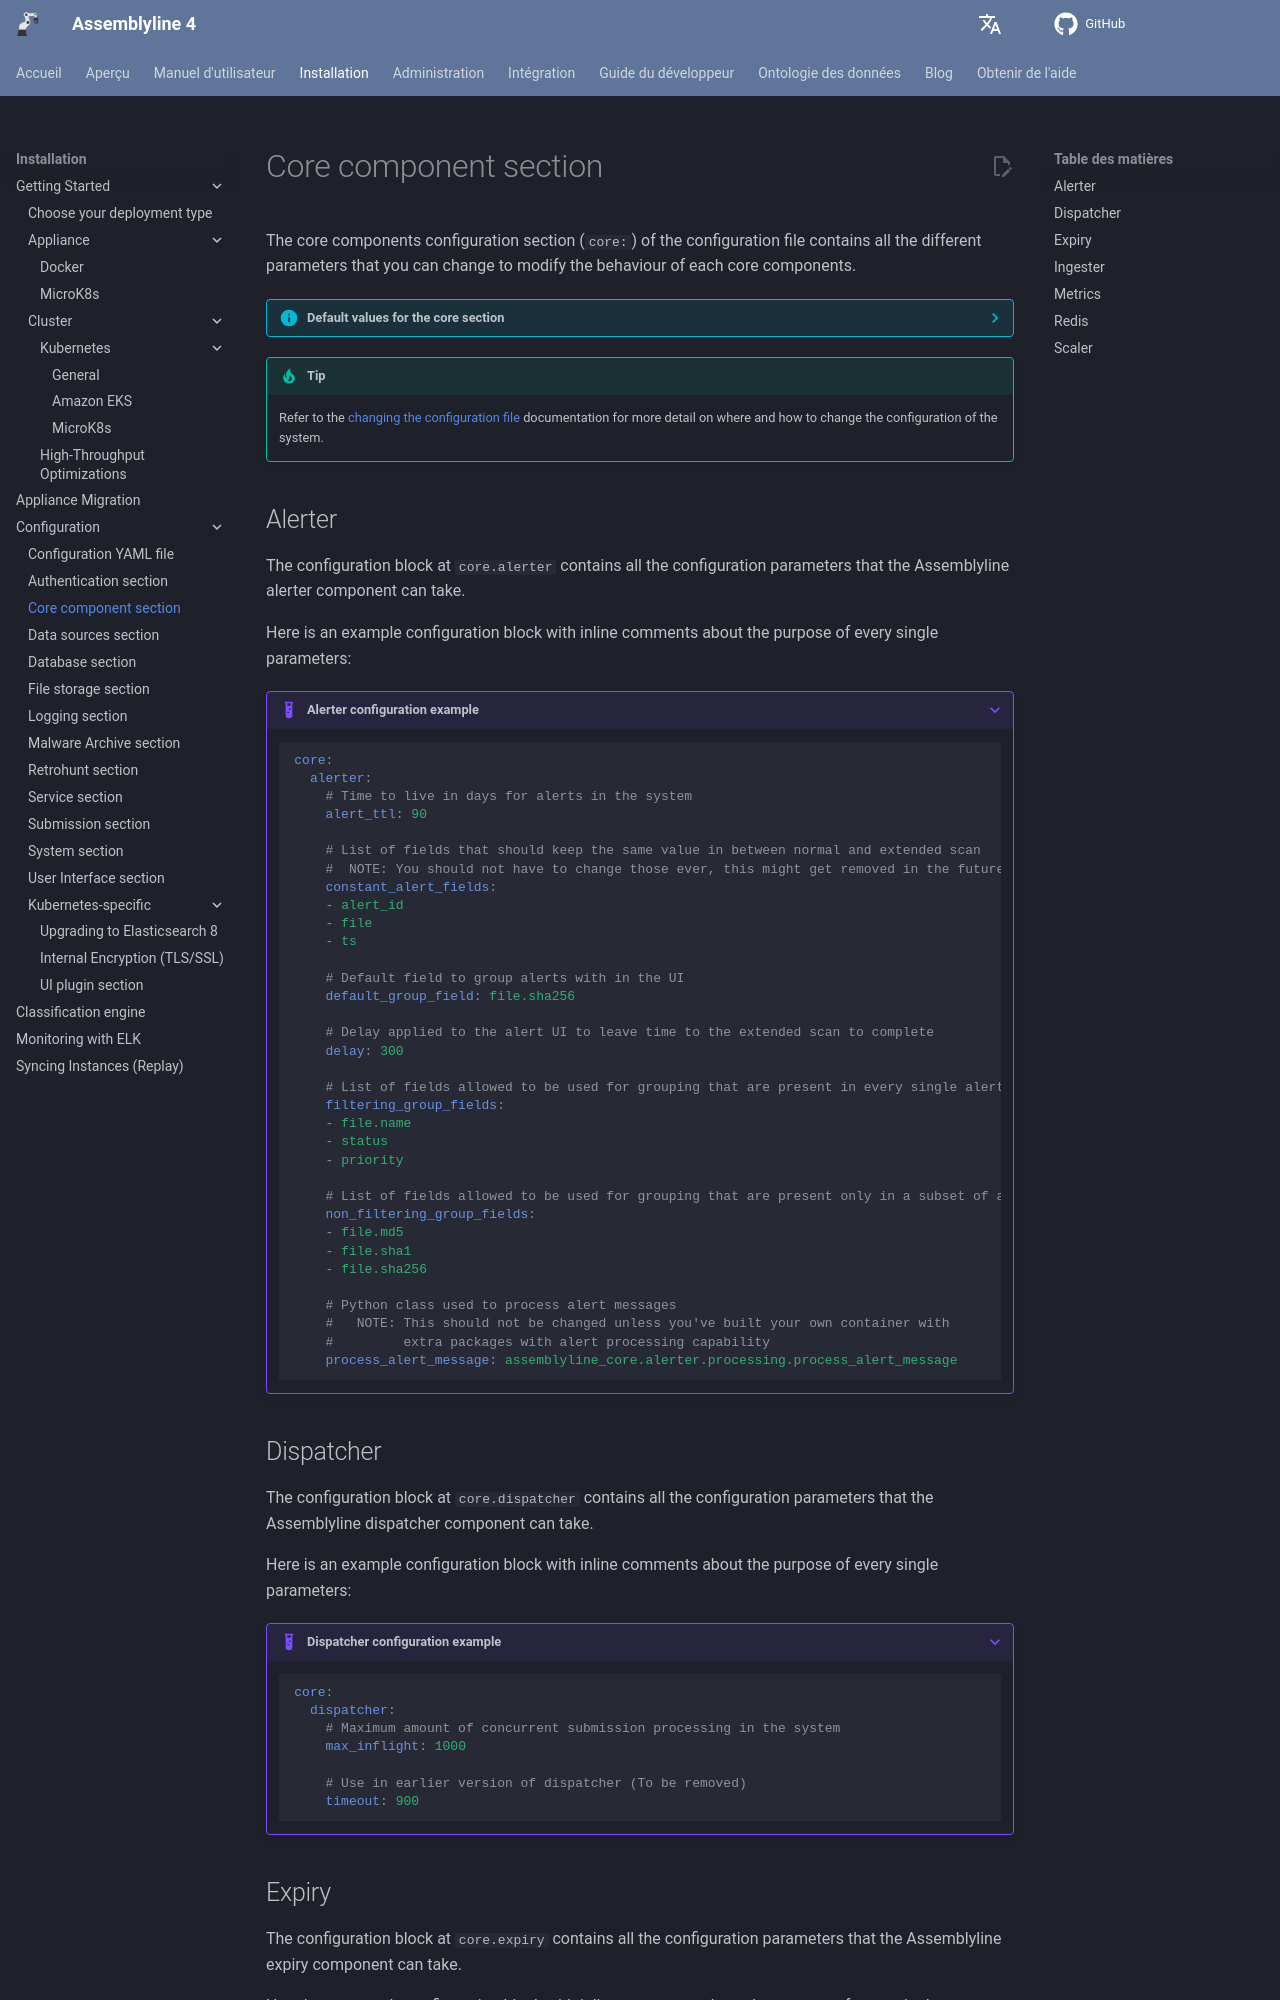

repository: CybercentreCanada/assemblyline4_docs · page: fr/installation/configuration/core/index.html · generator: mkdocs

# Core component section

The core components configuration section (`core:`) of the configuration file contains all the different parameters that you can change to modify the behaviour of each core components.

??? info "Default values for the core section"
    ```yaml
    ...
    core:
      alerter:
        alert_ttl: 90
        constant_alert_fields:
        - alert_id
        - file
        - ts
        default_group_field: file.sha256
        delay: 300
        filtering_group_fields:
        - file.name
        - status
        - priority
        non_filtering_group_fields:
        - file.md5
        - file.sha1
        - file.sha256
        process_alert_message: assemblyline_core.alerter.processing.process_alert_message
      dispatcher:
        max_inflight: 1000
        timeout: 900
      expiry:
        batch_delete: false
        delay: 0
        delete_storage: true
        sleep_time: 15
        workers: 20
      ingester:
        cache_dtl: 2
        default_max_extracted: 100
        default_max_supplementary: 100
        default_resubmit_services: []
        default_services: []
        default_user: internal
        description_prefix: Bulk
        expire_after: 1296000
        get_whitelist_verdict: assemblyline.common.signaturing.drop
        incomplete_expire_after_seconds: 3600
        incomplete_stale_after_seconds: 1800
        is_low_priority: assemblyline.common.null.always_false
        max_inflight: 500
        sampling_at:
          critical: 500000
          high: 1000000
          low: 10000000
          medium: 2000000
        stale_after_seconds: 86400
        whitelist: assemblyline.common.null.whitelist
      metrics:
        apm_server:
          server_url: null
          token: null
        elasticsearch:
          cold: 30
          delete: 90
          host_certificates: null
          hosts: null
          unit: d
          warm: 2
        export_interval: 5
        redis: &id001
          host: 127.0.0.1
          port: 6379
      redis:
        nonpersistent: *id001
        persistent:
          host: 127.0.0.1
          port: 6380
      scaler:
        additional_labels: null
        cpu_overallocation: 1
        memory_overallocation: 1
        overallocation_node_limit: null
        service_defaults:
          backlog: 100
          environment:
          - name: SERVICE_API_HOST
            value: http://service-server:5003
          - name: AL_SERVICE_TASK_LIMIT
            value: inf
          growth: 60
          min_instances: 0
          shrink: 30
    ...
    ```

!!! tip
    Refer to the [changing the configuration file](../config_file/#changing-the-configuration-file) documentation for more detail on where and how to change the configuration of the system.
